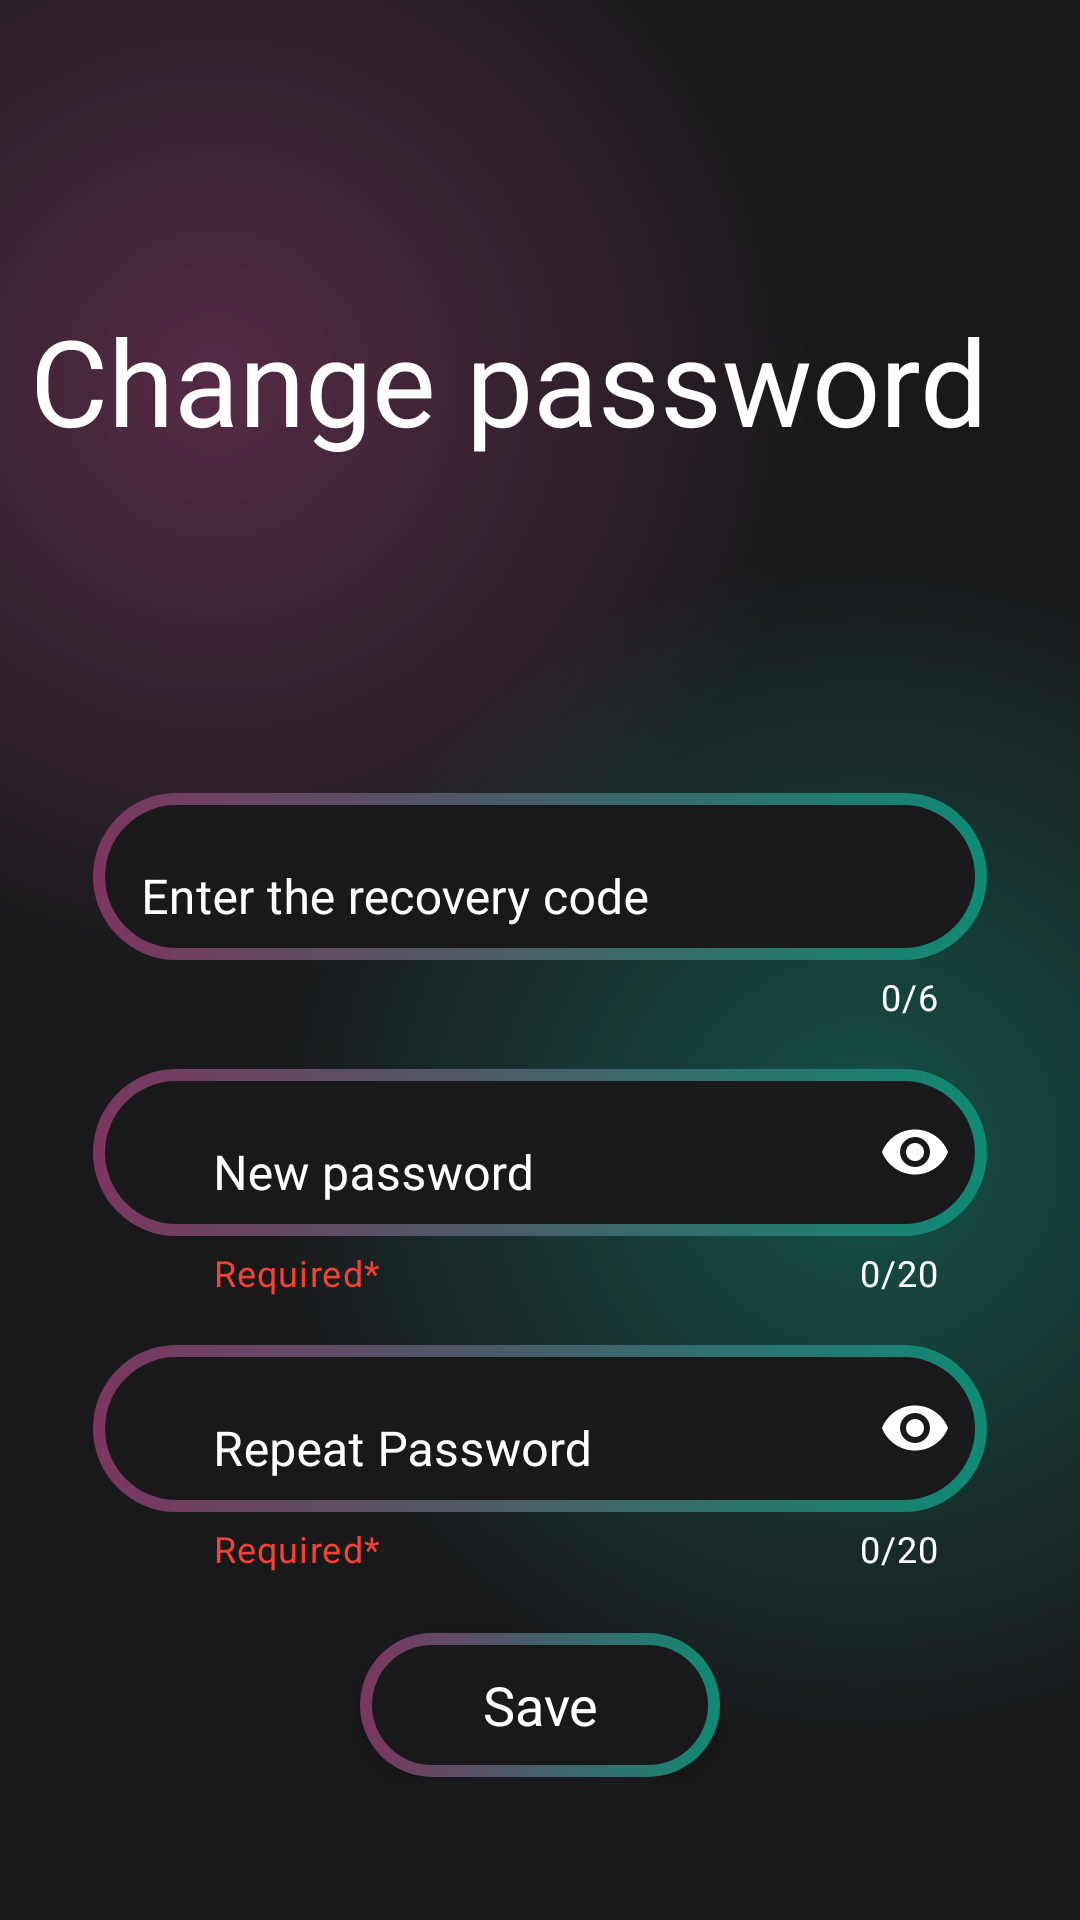

This screen was rendered from an Android layout file. Write that file and the resources it references.
<!-- AndroidManifest.xml: application theme Theme.MovieBox -->
<!-- res/layout/fragment_recovery_pass.xml -->
<?xml version="1.0" encoding="utf-8"?>
<androidx.constraintlayout.widget.ConstraintLayout xmlns:android="http://schemas.android.com/apk/res/android"
    xmlns:tools="http://schemas.android.com/tools"
    android:layout_width="match_parent"
    android:layout_height="match_parent"
    xmlns:app="http://schemas.android.com/apk/res-auto"
    android:background="@color/main_background">
    <ScrollView
        android:layout_width="match_parent"
        android:layout_height="match_parent"
        app:layout_constraintStart_toStartOf="parent"
        app:layout_constraintEnd_toEndOf="parent"
        app:layout_constraintBottom_toBottomOf="parent"
        app:layout_constraintTop_toTopOf="parent"
        android:background="@drawable/gradient_color_background">
        <LinearLayout
            android:layout_width="match_parent"
            android:layout_height="wrap_content"
            android:orientation="vertical">
            <TextView
                android:layout_width="match_parent"
                android:layout_height="wrap_content"
                android:text="@string/change_password"
                android:textColor="@color/white"
                android:textSize="40sp"
                android:layout_marginTop="100dp"
                android:layout_marginStart="10dp"
                />
            <com.google.android.material.textfield.TextInputLayout
                android:layout_width="match_parent"
                android:layout_height="wrap_content"
                android:layout_marginTop="100dp"
                android:hint="@string/enter_the_recovery_code"
                android:textColorHint="@color/white"
                app:endIconMode="clear_text"
                app:endIconTint="@color/white"
                app:counterEnabled="true"
                app:counterMaxLength="6"
                android:layout_marginHorizontal="31dp"
                app:counterTextColor="@color/white"
                app:boxBackgroundMode="none"
                >
                <com.google.android.material.textfield.TextInputEditText
                    android:layout_width="match_parent"
                    android:layout_height="wrap_content"
                    android:background="@drawable/btn_background"
                    android:inputType="number"
                    android:textColor="@color/white"
                    android:maxLength="7"
                    />
            </com.google.android.material.textfield.TextInputLayout>
            <com.google.android.material.textfield.TextInputLayout
                android:id="@+id/password_component"
                style="@style/ThemeOverlay.Material3.TextInputEditText.OutlinedBox"
                android:layout_width="match_parent"
                android:layout_height="wrap_content"
                android:layout_marginHorizontal="31dp"
                android:hint="@string/new_password"
                android:textColorHint="@color/white"
                app:boxBackgroundMode="none"
                app:counterEnabled="true"
                app:counterMaxLength="20"
                app:counterTextColor="@color/white"
                app:endIconMode="password_toggle"
                app:endIconTint="@color/white"
                app:startIconDrawable="@drawable/ic_lock_24"
                app:startIconTint="@color/white"
                app:helperText="Required*"
                app:helperTextTextColor="@color/red"
                app:hintTextColor="@color/white"
                android:layout_marginTop="5dp"
                >

                <com.google.android.material.textfield.TextInputEditText
                    android:id="@+id/password_EditText"
                    android:layout_width="match_parent"
                    android:layout_height="wrap_content"
                    android:background="@drawable/btn_background"
                    android:inputType="textPassword"
                    android:maxLength="21"
                    android:paddingStart="40dp"
                    tools:ignore="RtlSymmetry"
                    android:lines="1"
                    android:textColor="@color/white"
                    />
            </com.google.android.material.textfield.TextInputLayout>


            <com.google.android.material.textfield.TextInputLayout
                android:id="@+id/repeatPassword_component"
                style="@style/ThemeOverlay.Material3.TextInputEditText.OutlinedBox"
                android:layout_width="match_parent"
                android:layout_height="wrap_content"
                android:layout_marginHorizontal="31dp"
                android:hint="@string/repeat_password"
                android:textColorHint="@color/white"
                app:boxBackgroundMode="none"
                app:endIconMode="password_toggle"
                app:endIconTint="@color/white"
                app:startIconDrawable="@drawable/ic_lock_24"
                app:startIconTint="@color/white"
                app:counterTextColor="@color/white"
                app:counterEnabled="true"
                app:counterMaxLength="20"
                app:errorEnabled="true"
                app:errorIconDrawable="@drawable/ic_error_outline_24"
                app:errorIconTint="@color/red"
                app:helperText="Required*"
                app:helperTextTextColor="@color/red"
                android:layout_marginTop="5dp"
                app:hintTextColor="@color/white"
                >

                <com.google.android.material.textfield.TextInputEditText
                    android:id="@+id/repeatPassword_EditText"
                    android:layout_width="match_parent"
                    android:layout_height="wrap_content"
                    android:inputType="textPassword"
                    android:background="@drawable/btn_background"
                    android:maxLength="21"
                    android:lines="1"
                    android:paddingStart="40dp"
                    tools:ignore="RtlSymmetry"
                    android:textColor="@color/white"/>
            </com.google.android.material.textfield.TextInputLayout>
            <androidx.appcompat.widget.AppCompatButton
                android:id="@+id/btn_save"
                style="@android:style/Widget.Button"
                android:layout_width="match_parent"
                android:layout_height="wrap_content"
                android:layout_marginHorizontal="120dp"
                android:layout_marginTop="20dp"
                android:background="@drawable/btn_background"
                android:gravity="center"
                android:text="@string/save"
                android:textColor="@color/white"
                android:textSize="18sp" />

        </LinearLayout>
    </ScrollView>

</androidx.constraintlayout.widget.ConstraintLayout>
<!-- resources referenced by this layout -->
<resources>
  <color name="main_background">#19191b</color>
  <color name="red">#F44336</color>
  <color name="white">#FFFFFFFF</color>
  <!-- drawable btn_background (drawable) -->
  <?xml version="1.0" encoding="utf-8"?>
  <layer-list xmlns:android="http://schemas.android.com/apk/res/android">
  <item>
      <shape android:shape="rectangle">
          <corners android:radius="50dp"/>
          <gradient
              android:angle="360"
              android:endColor="#0f8a75"
              android:startColor="#7c3660"
              android:type="linear"
              />
          <size android:width="24dp"
              android:height="24dp"
              />
      </shape>
  </item>
      <item android:top="4dp" android:bottom="4dp" android:left="4dp" android:right="4dp">
          <shape android:shape="rectangle">
              <corners android:radius="50dp"/>
              <solid android:color="#19191b"/>
          </shape>
      </item>
  </layer-list>
  <!-- drawable gradient_color_background (drawable) -->
  <?xml version="1.0" encoding="utf-8"?>
  <layer-list xmlns:android="http://schemas.android.com/apk/res/android">
      <item>
          <shape>
              <gradient
                  android:startColor="#997c3660"
                  android:centerColor="#19191b"
                  android:endColor="#19191b"
                  android:type="radial"
                  android:gradientRadius="110%p"
                  android:centerX="0.2"
                  android:centerY="0.2"
                  />
          </shape>
      </item>
      <item>
          <shape>
              <gradient
                  android:startColor="#800f8a75"
                  android:centerColor="@android:color/transparent"
                  android:endColor="@android:color/transparent"
                  android:type="radial"
                  android:gradientRadius="110%p"
                  android:centerX="0.8"
                  android:centerY="0.6"/>
  
          </shape>
      </item>
  </layer-list>
  <string name="change_password">Change password</string>
  <string name="enter_the_recovery_code">Enter the recovery code</string>
  <string name="new_password">New password</string>
  <string name="repeat_password">Repeat Password</string>
  <string name="save">Save</string>
  <style name="Theme.MovieBox" parent="Base.Theme.MovieBox" />
  <style name="Base.Theme.MovieBox" parent="Theme.MaterialComponents.DayNight.NoActionBar">
          
          <item name="colorPrimary">@color/main_background</item>
        
          <item name="android:statusBarColor">@color/main_background</item>
      </style>
</resources>
